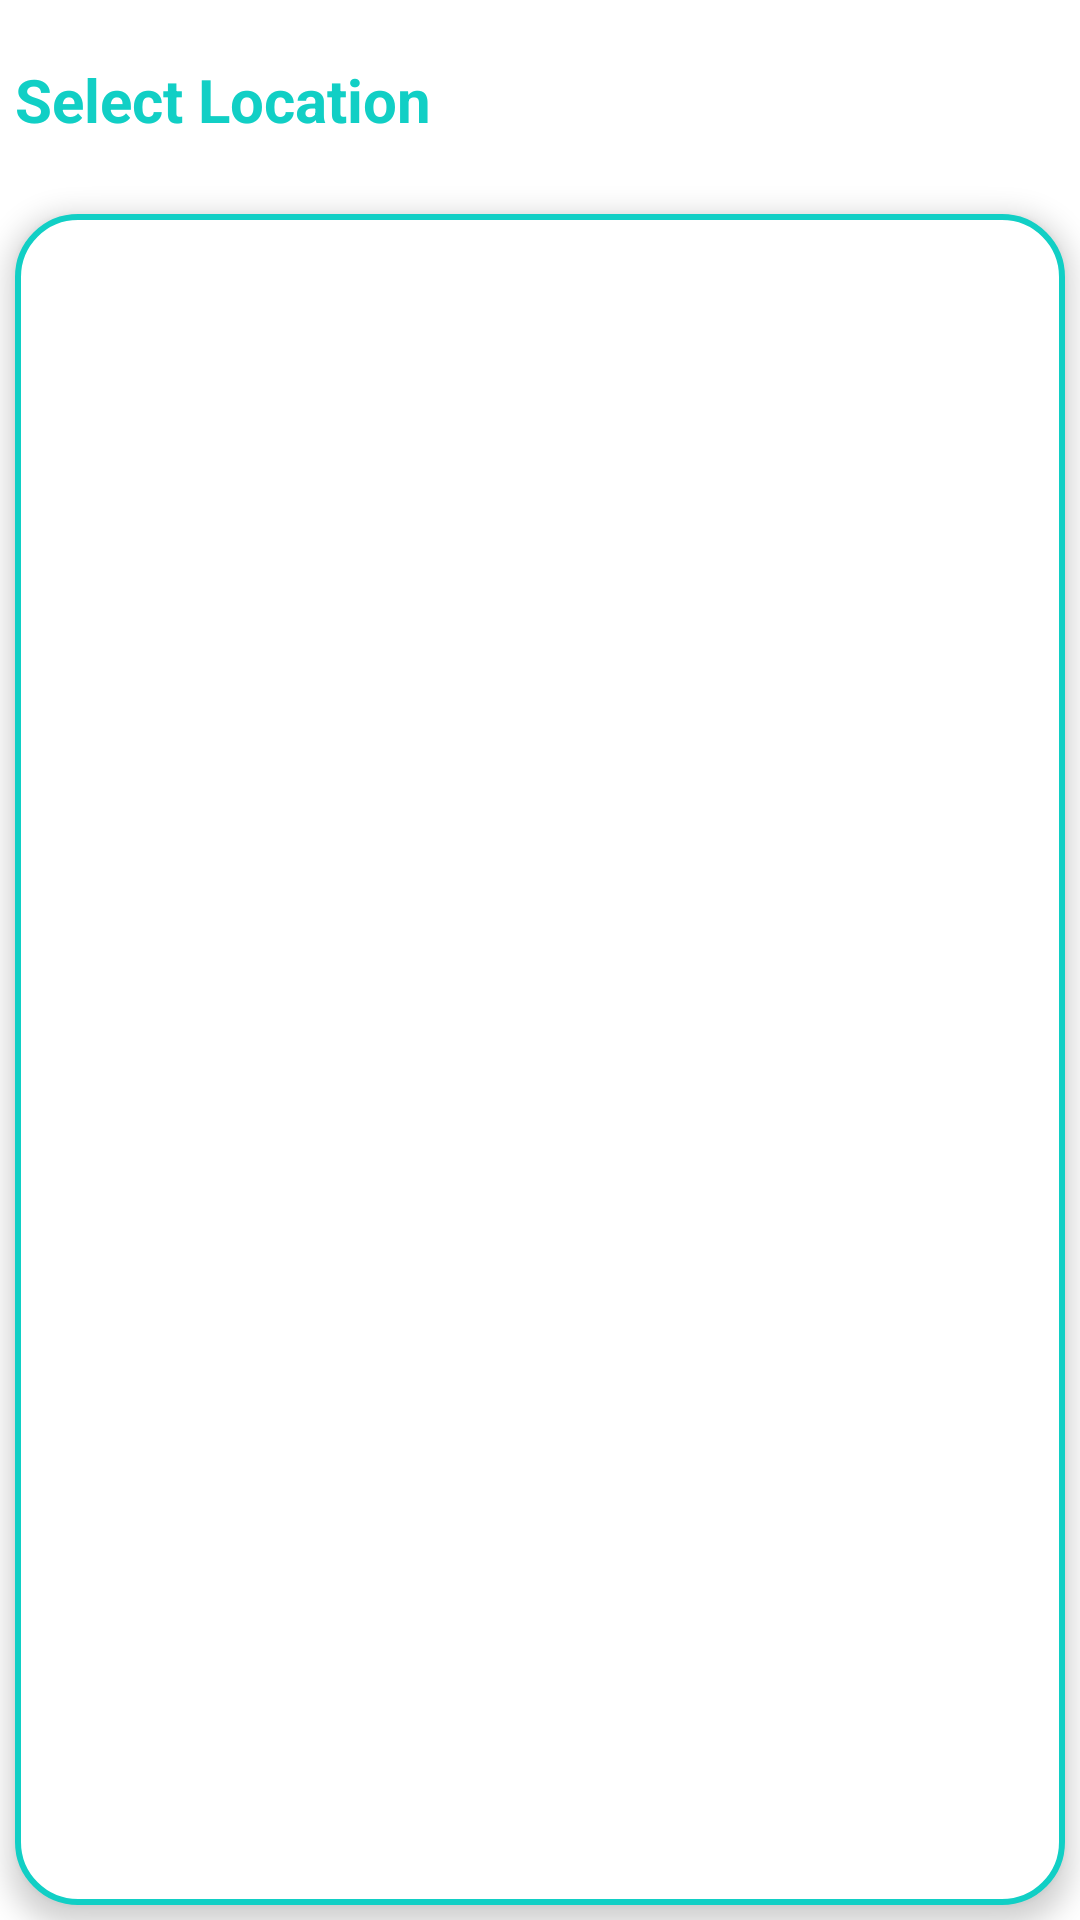

Android layout source for this screen:
<!-- AndroidManifest.xml: application theme Theme.PSLAttendance -->
<!-- res/layout/dialog_searchable_spinner.xml -->
<?xml version="1.0" encoding="utf-8"?>
<androidx.constraintlayout.widget.ConstraintLayout xmlns:android="http://schemas.android.com/apk/res/android"
    xmlns:app="http://schemas.android.com/apk/res-auto"
    android:layout_width="match_parent"
    android:layout_height="match_parent"
    android:background="#fff"
    android:focusableInTouchMode="true">

    <LinearLayout
        android:id="@+id/linearLayout4"
        android:layout_width="match_parent"
        android:layout_height="match_parent"
        android:orientation="vertical"
        app:layout_constraintBottom_toBottomOf="parent"
        app:layout_constraintEnd_toEndOf="parent"
        app:layout_constraintStart_toStartOf="parent"
        app:layout_constraintTop_toTopOf="parent">

        <TextView
            android:layout_width="wrap_content"
            android:layout_height="0dp"
            android:layout_weight="0.1"
            android:text="Select Location"
            android:textAlignment="center"
            android:gravity="center"
            android:layout_margin="5dp"
            android:textColor="@color/primaryTextColor"
            android:textSize="20sp"
            android:textStyle="bold" />
        <ListView
            android:id="@+id/list_view"
            android:layout_width="match_parent"
            android:layout_height="0dp"
            android:layout_weight="1"
            android:layout_margin="5dp"
            android:background="@drawable/bg_signup"
            android:elevation="5dp"/>
    </LinearLayout>
</androidx.constraintlayout.widget.ConstraintLayout>
<!-- resources referenced by this layout -->
<resources>
  <color name="primaryTextColor">#11CFC5</color>
  <!-- drawable bg_signup (drawable) -->
  <?xml version="1.0" encoding="utf-8"?>
  <selector xmlns:android="http://schemas.android.com/apk/res/android">
      <item android:top="0dp" android:bottom="0dp"
          >
  
          <shape android:shape="rectangle">
              <solid android:color="@color/white"/>
              <stroke
                  android:width="2dp"
                  android:color="@color/primaryTextColor"/>
  
              <corners
                  android:radius="20dp"/>
          </shape>
  
      </item>
  </selector>
  <style name="Theme.PSLAttendance" parent="Base.Theme.PSLAttendance" />
  <color name="white">#FFFFFFFF</color>
  <style name="Base.Theme.PSLAttendance" parent="Theme.Material3.DayNight.NoActionBar">
          
          
      </style>
</resources>
